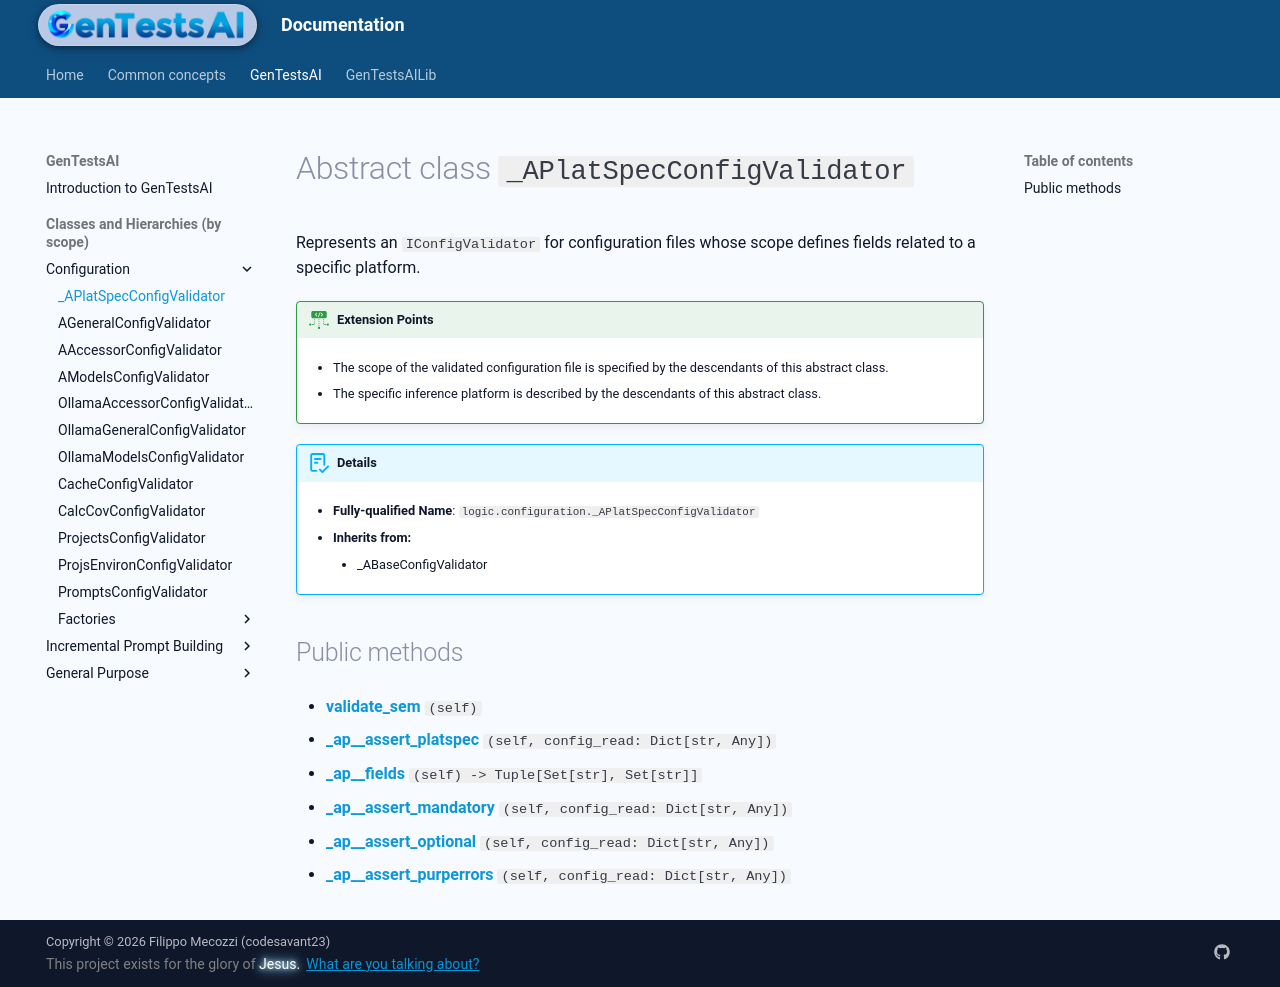

repository: codesavant23/gentestsai · page: hiers/gtsai/absclasses/_APlatSpecConfigValidator/index.html · generator: mkdocs

# Abstract class `_APlatSpecConfigValidator`
Represents an `IConfigValidator` for configuration files whose scope defines fields related to a specific platform.


!!! ext-points "Extension Points"
	
	- The scope of the validated configuration file is specified by the descendants of this abstract class.
	
	- The specific inference platform is described by the descendants of this abstract class.
	

!!! abstract "Details"
	- **Fully-qualified Name**: `logic.configuration._APlatSpecConfigValidator`
	
    - **Inherits from:**
		
		- _ABaseConfigValidator
		
	
	


## Public methods

- [**validate_sem**](../methods/_APlatSpecConfigValidator/validate_sem.md) `(self)`

- [**_ap__assert_platspec**](../methods/_APlatSpecConfigValidator/_ap__assert_platspec.md) `(self, config_read: Dict[str, Any])`

- [**_ap__fields**](../methods/_APlatSpecConfigValidator/_ap__fields.md) `(self) -> Tuple[Set[str], Set[str]]`

- [**_ap__assert_mandatory**](../methods/_APlatSpecConfigValidator/_ap__assert_mandatory.md) `(self, config_read: Dict[str, Any])`

- [**_ap__assert_optional**](../methods/_APlatSpecConfigValidator/_ap__assert_optional.md) `(self, config_read: Dict[str, Any])`

- [**_ap__assert_purperrors**](../methods/_APlatSpecConfigValidator/_ap__assert_purperrors.md) `(self, config_read: Dict[str, Any])`
